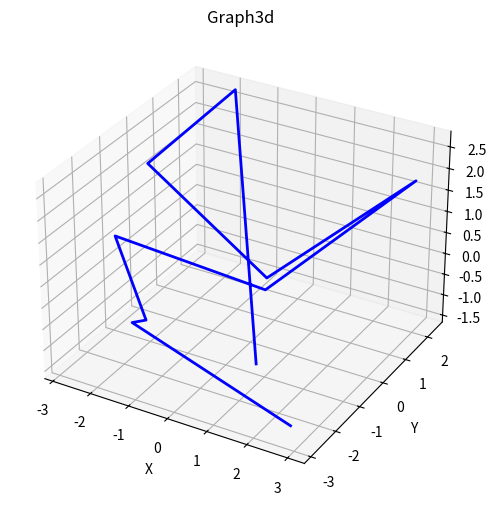

Generate this figure with matplotlib:
import matplotlib.pyplot as plt
import random
def draw3d(xa: [], ya: [], za: [], title='Graph3d'):
    plt.figure(figsize=(10, 6))
    ax = plt.axes(projection="3d")
    ax.plot3D(xa, ya, za, "blue", linewidth=2)
    ax.set_xlabel("X")
    ax.set_ylabel("Y")
    ax.set_zlabel("Z")
    ax.set_title(title)
    plt.show()

if __name__ == '__main__':
    x = [random.uniform(-3, 3) for _ in range(10)]
    y = [random.uniform(-3, 3) for _ in range(10)]
    z = [random.uniform(-3, 3) for _ in range(10)]

    draw3d(x, y, z)
